Run: headless pygame with SDL's dummy video driver; simulated clock (each Clock.tick advances the game by its frame time, no real sleeping); random seed 0; keys injected as events and as key.get_pressed() state; no mouse input.
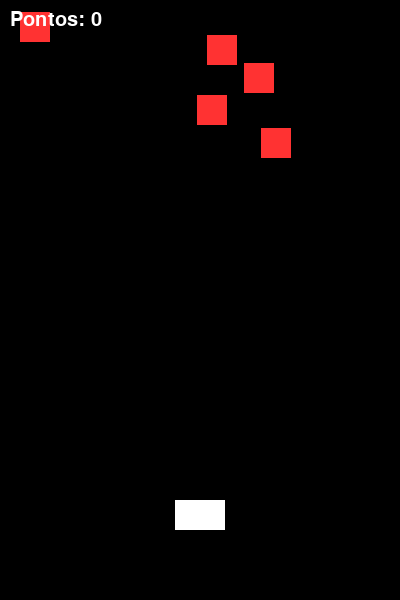
Frame 1 of 4 · flips 1–60 · no input
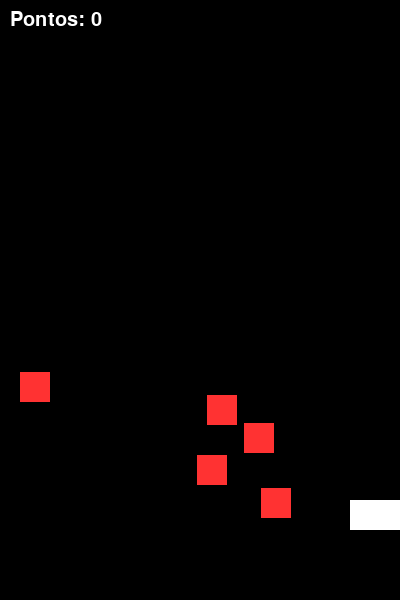
Frame 2 of 4 · flips 61–180 · tapped SPACE, RETURN · held RIGHT (→), D
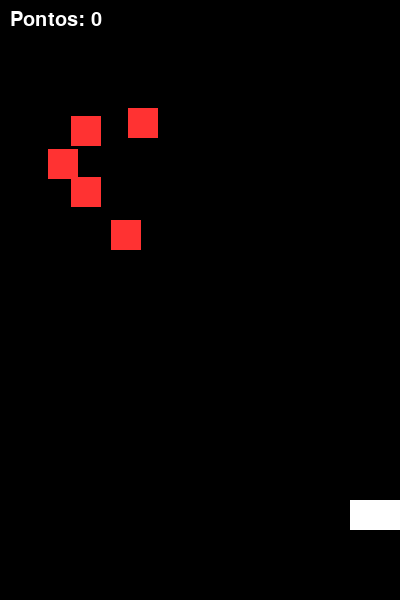
Frame 3 of 4 · flips 181–300 · held DOWN (↓), S
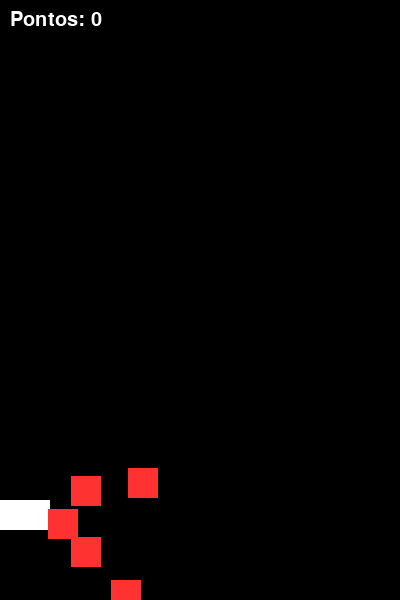
Frame 4 of 4 · flips 301–420 · held LEFT (←), A, UP (↑), W

The pygame program that drew these frames:

import pygame
import random

pygame.init()

# Janela
WIDTH, HEIGHT = 400, 600
screen = pygame.display.set_mode((WIDTH, HEIGHT))
pygame.display.set_caption("Space Shooter")

# Cores
WHITE = (255, 255, 255)
RED = (255, 50, 50)
BLACK = (0, 0, 0)
YELLOW = (255, 255, 0)

# Jogador
player_x = 175
player_y = 500
player_speed = 5

# Tiros
bullets = []

# Inimigos
enemies = []
for i in range(5):
    enemies.append([random.randint(0, 370), random.randint(-300, 0)])

score = 0
font = pygame.font.SysFont(None, 30)

clock = pygame.time.Clock()
running = True

while running:
    for event in pygame.event.get():
        if event.type == pygame.QUIT:
            running = False
        # Atirar com ESPAÇO
        if event.type == pygame.KEYDOWN:
            if event.key == pygame.K_SPACE:
                bullets.append([player_x + 20, player_y])

    # Mexer com setas
    keys = pygame.key.get_pressed()
    if keys[pygame.K_LEFT] and player_x > 0:
        player_x -= player_speed
    if keys[pygame.K_RIGHT] and player_x < 350:
        player_x += player_speed

    # Mexer tiros
    for bullet in bullets[:]:
        bullet[1] -= 8
        if bullet[1] < 0:
            bullets.remove(bullet)

    # Mexer inimigos
    for enemy in enemies:
        enemy[1] += 3
        if enemy[1] > 600:
            enemy[1] = random.randint(-100, 0)
            enemy[0] = random.randint(0, 370)

    # Tiro acertou inimigo?
    for bullet in bullets[:]:
        for enemy in enemies[:]:
            if enemy[0] < bullet[0] < enemy[0] + 30 and enemy[1] < bullet[1] < enemy[1] + 30:
                bullets.remove(bullet)
                enemies.remove(enemy)
                enemies.append([random.randint(0, 370), random.randint(-100, 0)])
                score += 1
                break

    # Inimigo bateu em ti? Game Over
    for enemy in enemies:
        if enemy[0] < player_x < enemy[0] + 30 and enemy[1] < player_y < enemy[1] + 30:
            running = False

    # Desenhar tudo
    screen.fill(BLACK)
    pygame.draw.rect(screen, WHITE, (player_x, player_y, 50, 30))

    for bullet in bullets:
        pygame.draw.rect(screen, YELLOW, (bullet[0], bullet[1], 5, 10))

    for enemy in enemies:
        pygame.draw.rect(screen, RED, (enemy[0], enemy[1], 30, 30))

    text = font.render(f"Pontos: {score}", True, WHITE)
    screen.blit(text, (10, 10))

    pygame.display.flip()
    clock.tick(60)

pygame.quit()
print(f"Fim do jogo! Fizeste {score} pontos!")
